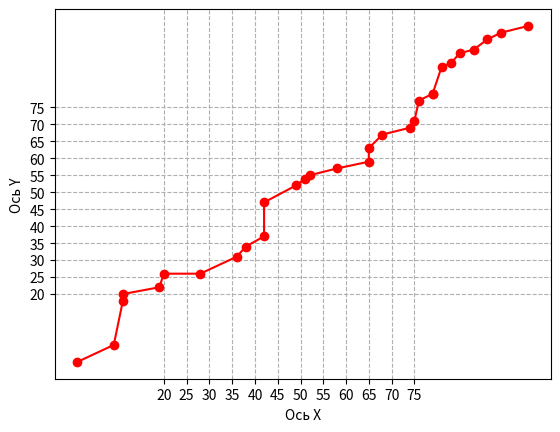

This figure's Python source:
import matplotlib.pyplot as plt
from random import randint


x = sorted([randint(0, 100) for _ in range(30)])
y = sorted([randint(0, 100) for _ in range(30)])
print(x, y)

# создаем рисунок fig и 1 график на нём ax, plt.subplots(1, 1, 1)
fig, ax = plt.subplots()

# задаем значение точек по x и y, меняем цвет линии на красный, точки будут выделены маркерами для наглядности
ax.plot(x, y, color="red", marker="o")

# даём названия осям
ax.set_xlabel("Ось X")
ax.set_ylabel("Ось Y")

# ограничиваем разметку оси и обозначаем её шаг
ax.set_xticks(range(20, 80, 5))
ax.set_yticks(range(20, 80, 5))

# добавляем пунктирную сетку
ax.grid(linestyle="--")

# запускаем окно вывода графика
plt.show()
